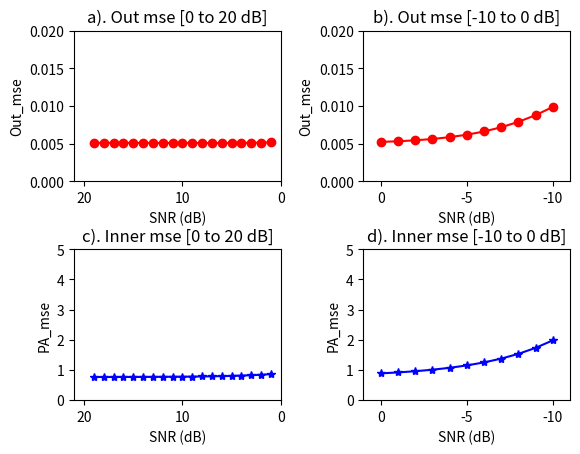

Write Python code to recreate this figure.
import matplotlib.pyplot as plt
import numpy as np

x=np.arange(-10,1,1)

fig = plt.figure()
ax1 = fig.add_subplot(2,2,1)
ax3 = fig.add_subplot(2,2,3)

ax2 = fig.add_subplot(2,2,2)
ax4 = fig.add_subplot(2,2,4)
plt.subplots_adjust(wspace=0.4,hspace=0.45)

x_0=np.arange(-10,1,1)
x_1=np.arange(1,20,1)
inner_mse_0=[1.98471, 1.73466, 1.53569, 1.3769, 1.25141, 1.15155, 1.07192, 1.00874, 0.95869, 0.91893, 0.88739]
inner_mse_1=[0.86234, 0.84244, 0.827, 0.81433, 0.80435, 0.7959, 0.78991, 0.78441, 0.78098, 0.77775, 0.77545, 0.77358, 0.77153, 0.77038, 0.76975, 0.7686, 0.76812, 0.76744, 0.76727]

out_mse_0=[0.00988, 0.00879, 0.0079, 0.00718, 0.00662, 0.00619, 0.00587, 0.00562, 0.00545, 0.00532, 0.00524]
out_mse_1=[0.00518, 0.00514, 0.00512, 0.00511, 0.0051, 0.00509, 0.00509, 0.00509, 0.0051, 0.0051, 0.0051, 0.0051, 0.0051, 0.0051, 0.00511, 0.00511, 0.00511, 0.00511, 0.00511]

ax1.plot(x_1, out_mse_1, color='r', linestyle='-', marker='o')
ax1.axis([0,21,0,0.02])
ax1.invert_xaxis()
ax1.set(xlabel='SNR (dB)',ylabel='Out_mse')
ax1.set_title("a). Out mse [0 to 20 dB]")


ax2.plot(x_0, out_mse_0, color='r', linestyle='-', marker='o')
ax2.axis([-11,1,0,0.02])
ax2.invert_xaxis()
ax2.set(xlabel='SNR (dB)',ylabel='Out_mse')
ax2.set_title("b). Out mse [-10 to 0 dB]")


ax3.plot(x_1, inner_mse_1, color='b', linestyle='-', marker='*')
ax3.axis([0,21,0,5])
ax3.invert_xaxis()
ax3.set(xlabel='SNR (dB)',ylabel='PA_mse')
ax3.set_title("c). Inner mse [0 to 20 dB]")


ax4.plot(x_0, inner_mse_0, color='b', linestyle='-', marker='*')
ax4.axis([-11,1,0,5])
ax4.invert_xaxis()
ax4.set(xlabel='SNR (dB)',ylabel='PA_mse')
ax4.set_title("d). Inner mse [-10 to 0 dB]")

plt.savefig('./perfect_h_PA_in_four_fig.jpg')
